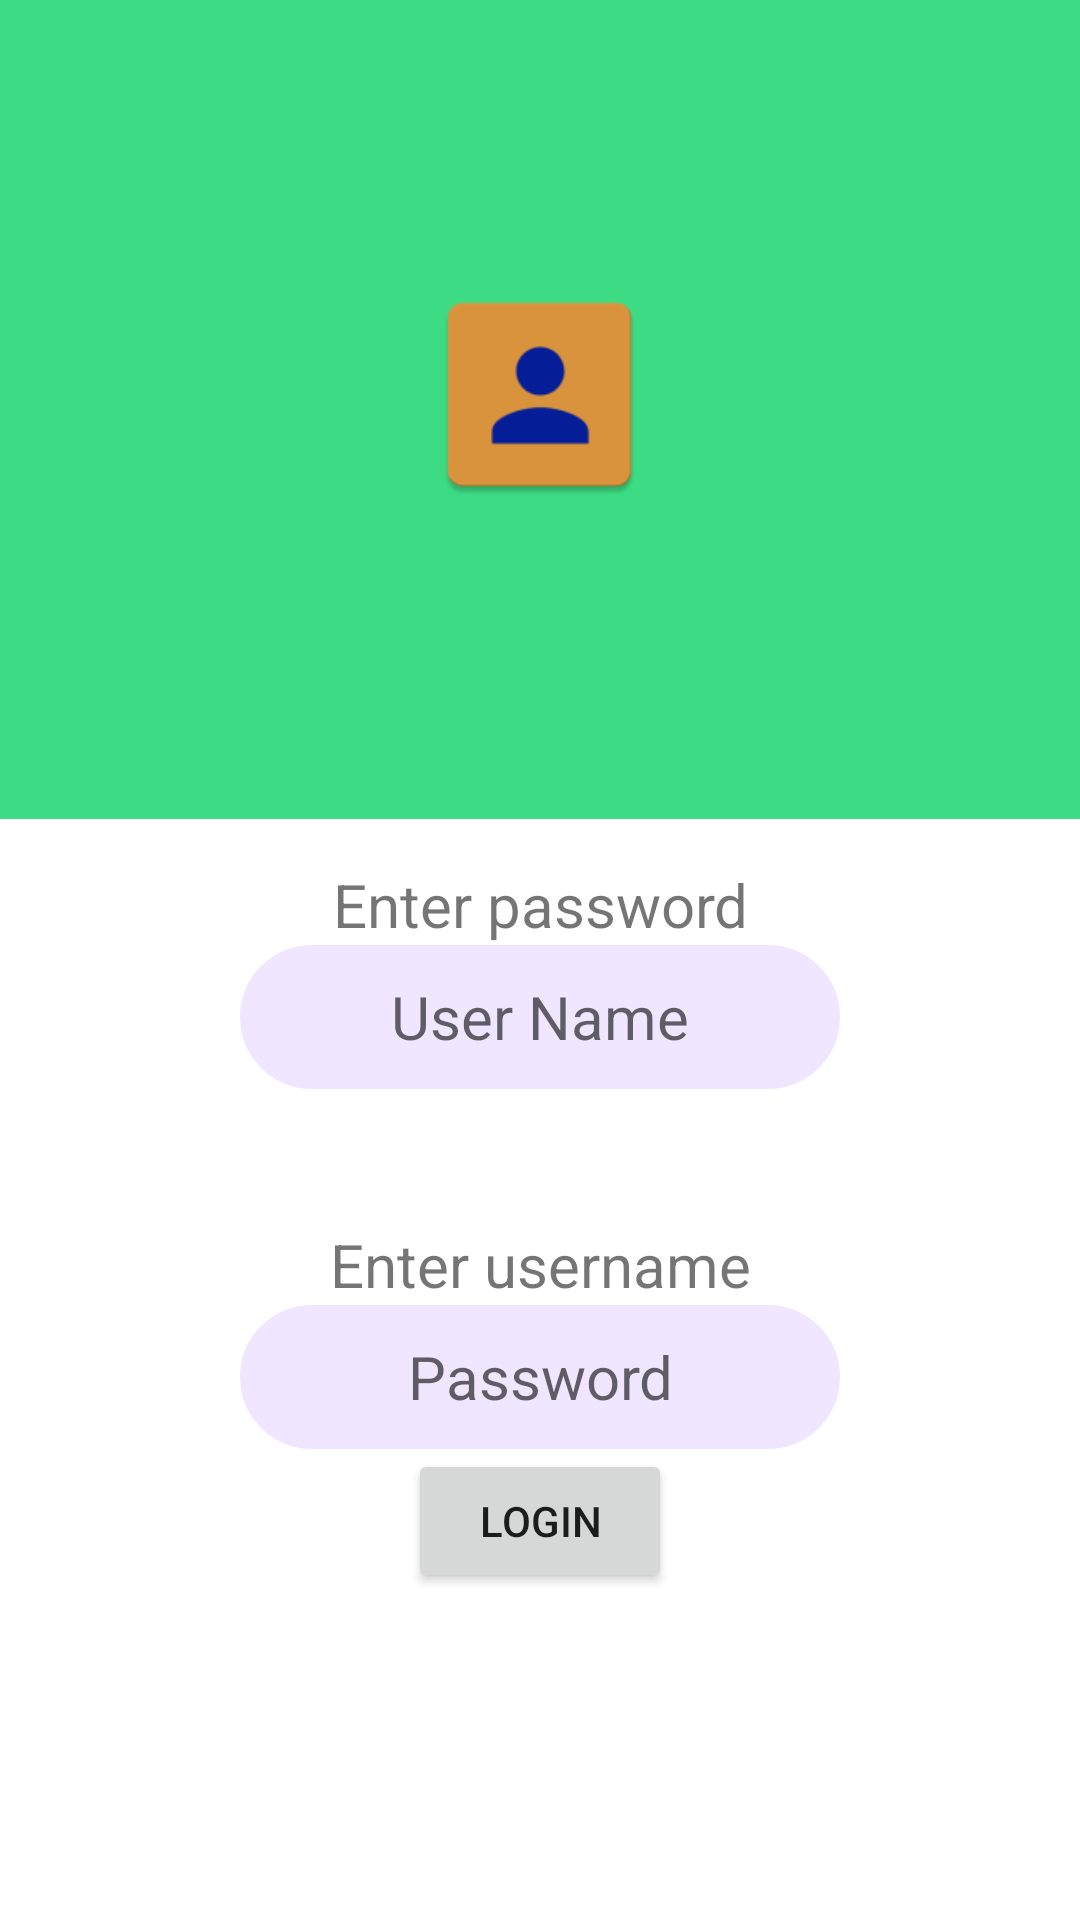

Produce the Android XML layout that renders to this screen, including the resource entries it uses.
<!-- AndroidManifest.xml: application theme Theme.MessFee -->
<!-- res/layout/activity_login.xml -->
<?xml version="1.0" encoding="utf-8"?>
<RelativeLayout xmlns:android="http://schemas.android.com/apk/res/android"
    xmlns:app="http://schemas.android.com/apk/res-auto"
    xmlns:tools="http://schemas.android.com/tools"
    android:layout_width="match_parent"
    android:layout_height="match_parent"
    tools:context=".LoginActivity">
    <LinearLayout
        android:layout_width="match_parent"
        android:layout_height="wrap_content"
        android:orientation="vertical">
        <FrameLayout
            android:layout_width="match_parent"
            android:layout_height="273dp"
            android:background="@color/fee_background">
            <ImageView
                android:layout_width="77dp"
                android:layout_height="77dp"
                android:layout_gravity="center_horizontal"
                android:layout_marginTop="93dp"
                android:src="@mipmap/icon"/>

        </FrameLayout>
        <TextView
            android:id="@+id/textView11"
            android:layout_width="match_parent"
            android:layout_height="wrap_content"
            android:gravity="center"
            android:text="Enter password"
            android:textSize="20sp"
            android:layout_marginTop="15dp"
            app:layout_constraintBottom_toTopOf="@+id/editPassword"
            app:layout_constraintTop_toBottomOf="@+id/editUser" />

        <EditText
            android:id="@+id/editUser"
            android:background="@drawable/rounded"
            android:layout_width="200dp"
            android:layout_height="48dp"
            android:hint="@string/user_name"
            android:layout_gravity="center_horizontal"
            android:inputType="text"
            android:textAlignment="center"
            android:textSize="20sp"
            tools:ignore="Autofill,TextContrastCheck" />

        <TextView
            android:id="@+id/textView12"
            android:layout_width="match_parent"
            android:layout_height="wrap_content"
            android:layout_marginTop="45dp"
            android:gravity="center"
            android:layout_gravity="center_horizontal"
            android:text="Enter username"
            android:textSize="20sp"
            app:layout_constraintBottom_toTopOf="@+id/editUser"
            app:layout_constraintTop_toTopOf="parent"
            app:layout_constraintVertical_bias="0.639"
            tools:layout_editor_absoluteX="0dp" />

        <EditText
            android:id="@+id/editPassword"
            android:layout_width="200dp"
            android:layout_height="48dp"
            android:background="@drawable/rounded"
            android:hint="@string/password"
            android:layout_gravity="center_horizontal"
            android:inputType="textPassword"
            android:textAlignment="center"
            android:textSize="20sp"
            tools:ignore="Autofill,TextContrastCheck" />

        <Button
            android:id="@+id/btnLogin"
            android:layout_width="wrap_content"
            android:layout_height="wrap_content"
            android:text="@string/login"
            android:layout_gravity="center_horizontal"
            app:layout_constraintBottom_toBottomOf="parent"
            app:layout_constraintEnd_toEndOf="parent"
            app:layout_constraintHorizontal_bias="0.498"
            app:layout_constraintStart_toStartOf="parent"
            app:layout_constraintTop_toTopOf="parent"
            app:layout_constraintVertical_bias="0.597" />
    </LinearLayout>

</RelativeLayout>
<!-- resources referenced by this layout -->
<resources>
  <color name="fee_background">#3DDC84</color>
  <!-- drawable rounded (drawable) -->
  <?xml version="1.0" encoding="utf-8"?>
  <selector xmlns:android="http://schemas.android.com/apk/res/android">
  <item>
      <shape android:shape="rectangle">
          <stroke
              android:width="2dp"
  
              android:color="@color/kPrimaryLight"/>
          <corners android:radius="25dp"/>
          <solid android:color="@color/kPrimaryLight"/>
      </shape>
  </item>
  </selector>
  <!-- mipmap icon: png bitmap (mipmap-hdpi, 1343 bytes) -->
  <string name="login">Login</string>
  <string name="password">Password</string>
  <string name="user_name">User Name</string>
  <style name="Theme.MessFee" parent="Theme.MaterialComponents.DayNight.DarkActionBar">
          
          <item name="colorPrimary">@color/purple_500</item>
          <item name="colorPrimaryVariant">@color/purple_700</item>
          <item name="colorOnPrimary">@color/white</item>
          
          <item name="colorSecondary">@color/teal_200</item>
          <item name="colorSecondaryVariant">@color/teal_700</item>
          <item name="colorOnSecondary">@color/black</item>
          
          <item name="android:statusBarColor" tools:targetApi="l">?attr/colorPrimaryVariant</item>
          
      </style>
  <color name="kPrimaryLight">#FFF1E6FF</color>
  <color name="purple_500">#FF6200EE</color>
  <color name="purple_700">#FF3700B3</color>
  <color name="white">#FFFFFFFF</color>
  <color name="teal_200">#FF03DAC5</color>
  <color name="teal_700">#FF018786</color>
  <color name="black">#FF000000</color>
</resources>
